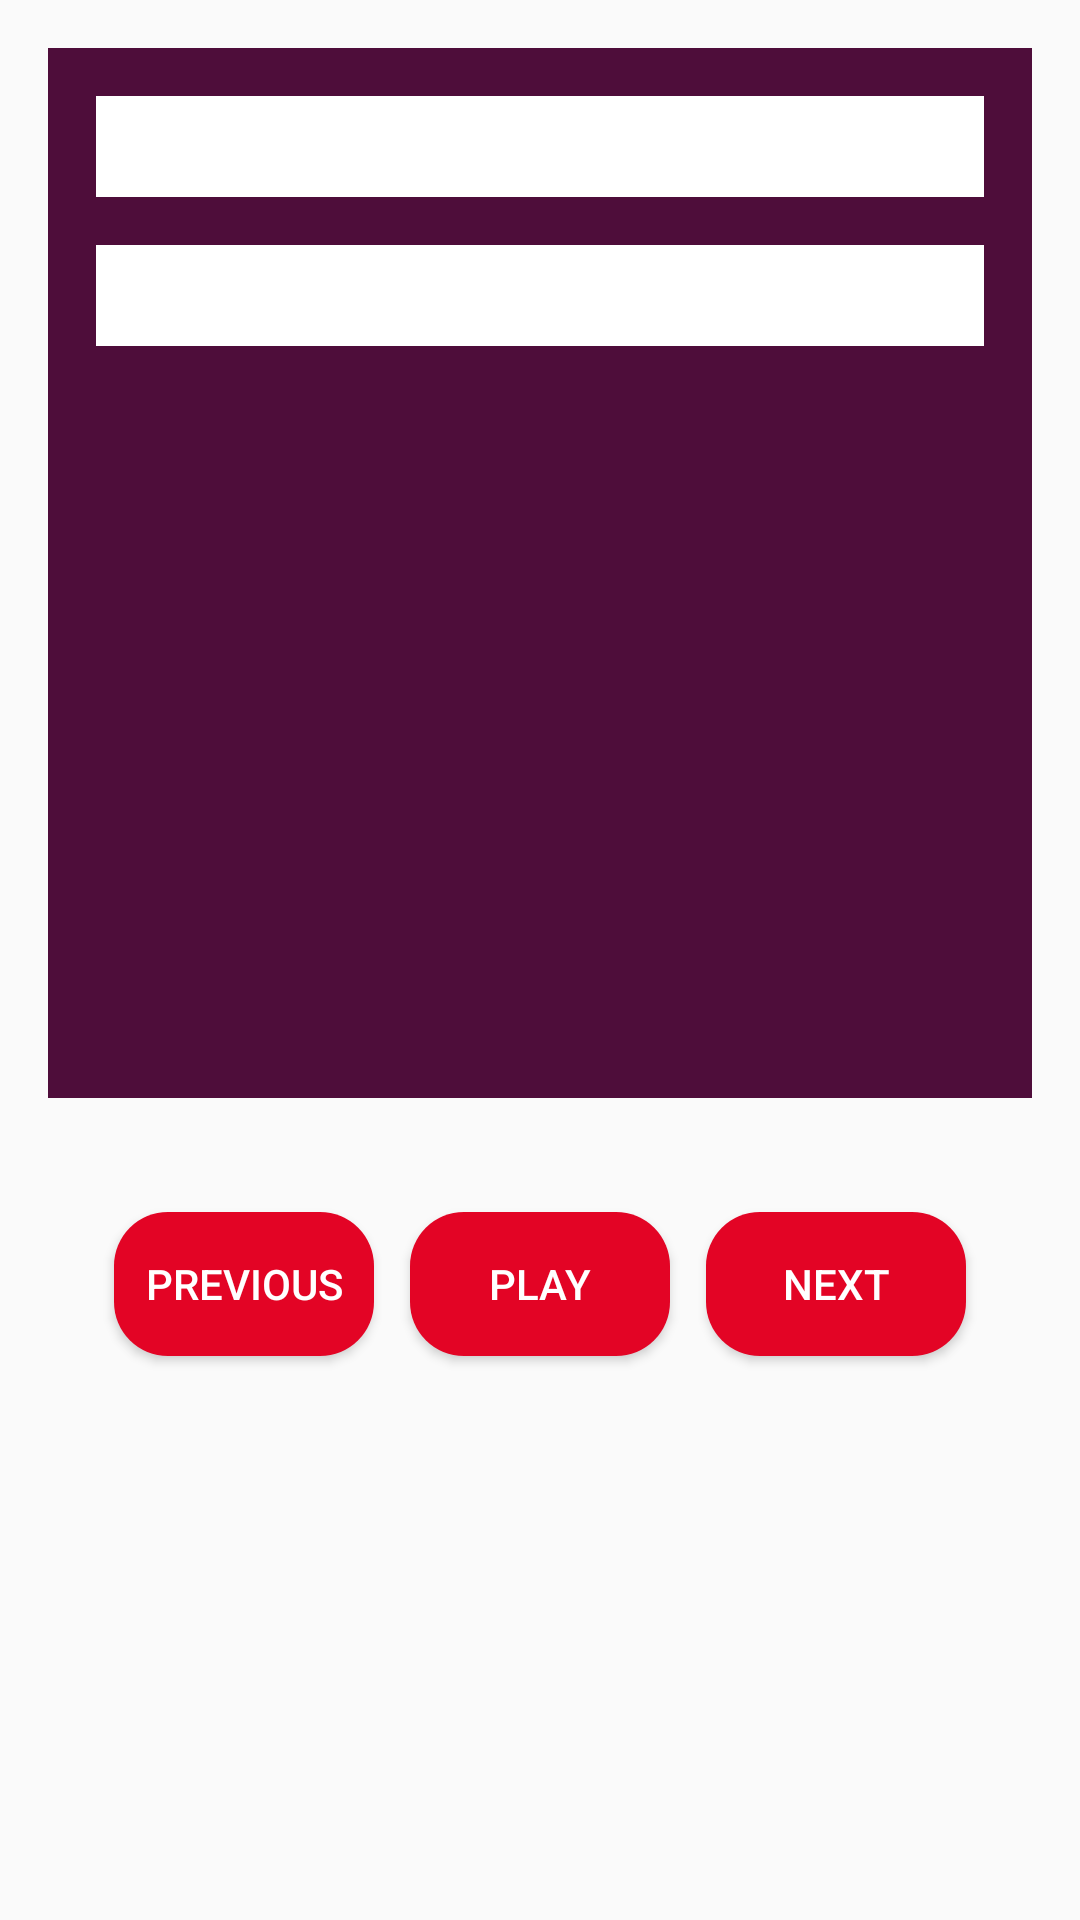

Produce the Android XML layout that renders to this screen, including the resource entries it uses.
<!-- AndroidManifest.xml: application theme AppTheme -->
<!-- res/layout/activity_play_song.xml -->
<?xml version="1.0" encoding="utf-8"?>
<LinearLayout xmlns:android="http://schemas.android.com/apk/res/android"
    xmlns:tools="http://schemas.android.com/tools"
    android:layout_width="match_parent"
    android:layout_height="match_parent"
    android:orientation="vertical">
   <RelativeLayout
       android:background="@color/darkPurple"
       android:layout_width="match_parent"
       android:layout_height="@dimen/three_five_zero_dp"
       android:layout_margin="@dimen/sixteen_dp">
       <TextView
           android:layout_width="match_parent"
           android:layout_height="wrap_content"
           android:textSize="@dimen/two_five_sp"
           android:id="@+id/song_name"
           android:background="@color/white"
           android:textColor="@color/black"
           android:layout_margin="@dimen/sixteen_dp"
           tools:text="@string/song"
           android:textAlignment="center"
           />
       <TextView
           android:layout_marginStart="@dimen/sixteen_dp"
           android:layout_marginEnd="@dimen/sixteen_dp"
           android:layout_marginBottom="@dimen/twelve_dp"
           android:layout_below="@id/song_name"
           android:layout_width="match_parent"
           android:layout_height="wrap_content"
           android:textSize="@dimen/two_five_sp"
           android:id="@+id/singer"
           android:background="@color/white"
           android:textColor="@color/black"
           tools:text="@string/singer"
           android:textAlignment="center"/>

        <ImageView
            android:layout_below="@id/singer"
            android:layout_width="match_parent"
            android:layout_height="@dimen/two_hundred_dp"
            android:layout_margin="@dimen/twelve_dp"
            android:contentDescription="@string/app_name"
            android:src="@drawable/music"/>

   </RelativeLayout>
    <LinearLayout
        android:layout_width="match_parent"
        android:layout_height="wrap_content"
        android:layout_marginBottom="@dimen/fifty_dp"
        android:layout_marginStart="@dimen/sixteen_dp"
        android:layout_marginEnd="@dimen/sixteen_dp"
        android:padding="@dimen/sixteen_dp">
        <Button
            style="@style/ButtonStyle"
            android:background="@drawable/button_shape"
            android:layout_width="wrap_content"
            android:layout_height="wrap_content"
            android:text="@string/previous"/>
        <Button
            style="@style/ButtonStyle"
            android:background="@drawable/button_shape"
            android:layout_width="wrap_content"
            android:layout_height="wrap_content"
            android:text="@string/play" />
        <Button
            style="@style/ButtonStyle"
            android:text="@string/next"
            android:background="@drawable/button_shape"
            android:layout_width="wrap_content"
            android:layout_height="wrap_content" />
    </LinearLayout>

</LinearLayout>
<!-- resources referenced by this layout -->
<resources>
  <color name="black">#000</color>
  <color name="darkPurple">#4E0D3A</color>
  <color name="white">#fff</color>
  <dimen name="fifty_dp">50dp</dimen>
  <dimen name="sixteen_dp">16dp</dimen>
  <dimen name="three_five_zero_dp">350dp</dimen>
  <dimen name="twelve_dp">12dp</dimen>
  <dimen name="two_five_sp">25sp</dimen>
  <dimen name="two_hundred_dp">200dp</dimen>
  <!-- drawable button_shape (drawable) -->
  <?xml version="1.0" encoding="utf-8"?>
  <shape xmlns:android="http://schemas.android.com/apk/res/android"
      android:shape="rectangle">
      <solid android:color="#E30425" />
  
      <stroke
          android:color="#437c32" />
  
      <size
          android:width="2dp"
          android:height="2dp" />
      <corners android:radius="18dp" />
  </shape>
  <string name="app_name">MusicPlayer</string>
  <string name="next">next</string>
  <string name="play">play</string>
  <string name="previous">Previous</string>
  <string name="singer">singer</string>
  <string name="song">song</string>
  <style name="ButtonStyle">
          <item name="android:layout_weight">1</item>
          <item name="android:layout_margin">@dimen/six_dp</item>
          <item name="android:textColor">@color/white</item>
      </style>
  <style name="AppTheme" parent="Theme.AppCompat.Light.DarkActionBar">
          
          <item name="colorPrimary">@color/colorPrimary</item>
          <item name="colorPrimaryDark">@color/colorPrimaryDark</item>
          <item name="colorAccent">@color/colorAccent</item>
      </style>
  <dimen name="six_dp">6dp</dimen>
  <color name="colorPrimary">#5D1049</color>
  <color name="colorPrimaryDark">#4E0D3A</color>
  <color name="colorAccent">#FF4081</color>
</resources>
